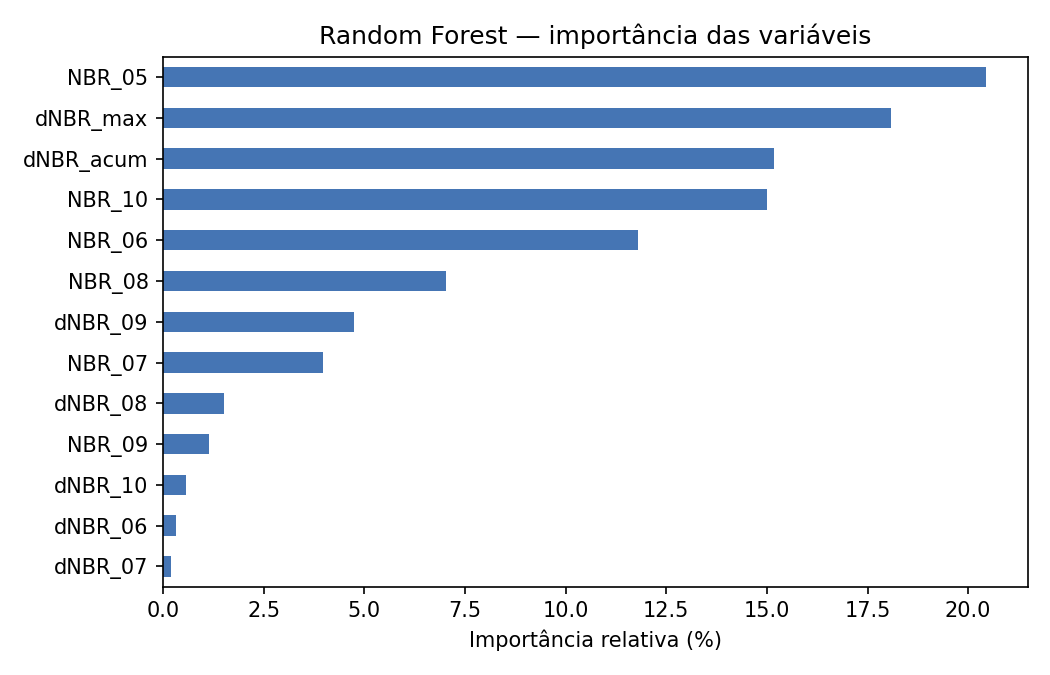

The data file committed next to this chart (first rows):
, importância (%)
dNBR_07, 0.2
dNBR_06, 0.3
dNBR_10, 0.6
NBR_09, 1.1
dNBR_08, 1.5
NBR_07, 4.0
dNBR_09, 4.7
NBR_08, 7.0
NBR_06, 11.8
NBR_10, 15.0
dNBR_acum, 15.2
dNBR_max, 18.1
NBR_05, 20.5
